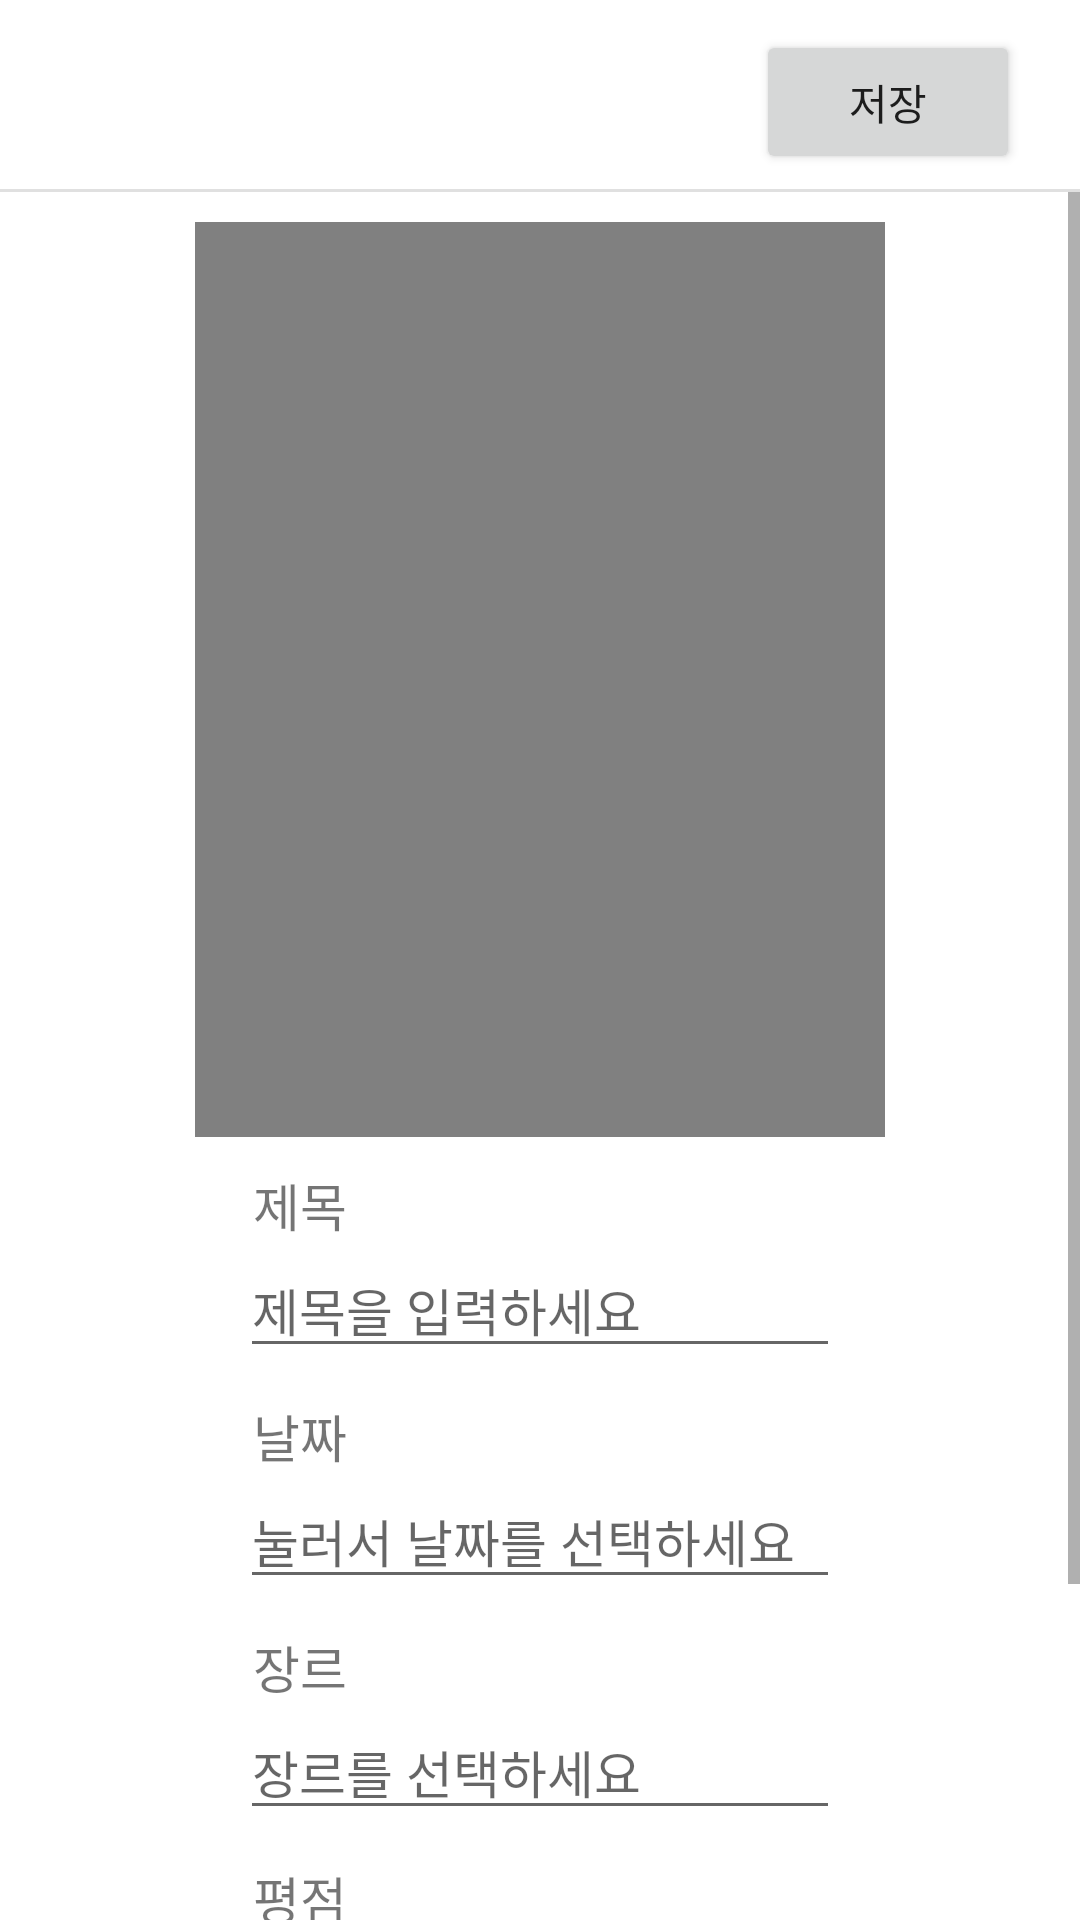

This screen was rendered from an Android layout file. Write that file and the resources it references.
<!-- AndroidManifest.xml: application theme Theme.BangGuSukMovieReview -->
<!-- res/layout/activity_review_update.xml -->
<?xml version="1.0" encoding="utf-8"?>
<androidx.constraintlayout.widget.ConstraintLayout xmlns:android="http://schemas.android.com/apk/res/android"
    xmlns:app="http://schemas.android.com/apk/res-auto"
    xmlns:tools="http://schemas.android.com/tools"
    android:layout_width="match_parent"
    android:layout_height="match_parent"
    tools:context=".ReviewUpdateActivity">

    <androidx.appcompat.widget.AppCompatButton
        android:id="@+id/save_btn"
        android:layout_width="wrap_content"
        android:layout_height="wrap_content"
        android:layout_marginTop="10dp"
        android:layout_marginRight="20dp"
        android:text="저장"
        app:layout_constraintEnd_toEndOf="parent"
        app:layout_constraintTop_toTopOf="parent" />

    <View
        android:id="@+id/divider3"
        android:layout_width="match_parent"
        android:layout_height="1dp"
        android:layout_marginTop="5dp"
        android:background="?android:attr/listDivider"
        app:layout_constraintTop_toBottomOf="@+id/save_btn" />



    <ScrollView
        android:layout_width="match_parent"
        android:layout_height="0dp"
        app:layout_constraintBottom_toBottomOf="parent"
        app:layout_constraintEnd_toEndOf="parent"
        app:layout_constraintStart_toStartOf="parent"
        app:layout_constraintTop_toBottomOf="@+id/divider3">

        <LinearLayout
            android:layout_width="match_parent"
            android:layout_height="match_parent"
            android:orientation="vertical"
            android:gravity="center">

            <ImageView
                android:id="@+id/imageView"
                android:layout_width="230dp"
                android:layout_height="305dp"
                android:layout_marginTop="10dp"
                android:background="#808080"
                android:src="@drawable/ic_empty_image"
                />

            <TextView
                android:id="@+id/textView5"
                style="@style/WriteReviewTextView"
                android:text="제목"
                />

            <EditText
                android:id="@+id/title_et"
                android:layout_width="wrap_content"
                android:layout_height="wrap_content"
                android:hint="제목을 입력하세요"
                android:minWidth="200dp"
                android:textSize="17sp"
                />

            <TextView
                android:id="@+id/textView6"
                style="@style/WriteReviewTextView"
                android:text="날짜"

                />

            <EditText
                android:id="@+id/date_et"
                android:layout_width="wrap_content"
                android:layout_height="wrap_content"
                android:hint="눌러서 날짜를 선택하세요"
                android:focusable="false"
                android:minWidth="200dp"
                android:textSize="17sp"
                />

            <TextView
                android:id="@+id/textView7"
                style="@style/WriteReviewTextView"
                android:text="장르"
                android:focusable="false"
                />

            <EditText
                android:id="@+id/genre_et"
                android:layout_width="wrap_content"
                android:layout_height="wrap_content"
                android:hint="장르를 선택하세요"
                android:focusable="false"
                android:minWidth="200dp"
                android:textSize="17sp"
                />

            <TextView
                android:id="@+id/textView8"
                style="@style/WriteReviewTextView"
                android:text="평점"
                />

            <RatingBar
                android:id="@+id/rating_bar"
                android:layout_width="wrap_content"
                android:layout_height="wrap_content"
                android:layout_marginLeft="20dp"
                android:stepSize="1" />

            <TextView
                style="@style/WriteReviewTextView"
                android:text="리뷰" />

            <EditText
                android:id="@+id/review_et"
                android:layout_width="wrap_content"
                android:layout_height="wrap_content"
                android:minWidth="200dp"
                android:hint="리뷰를 입력하세요"
                android:maxLines="3"
                android:textSize="17sp"/>

        </LinearLayout>


    </ScrollView>


</androidx.constraintlayout.widget.ConstraintLayout>
<!-- resources referenced by this layout -->
<resources>
  <style name="WriteReviewTextView" parent="@android:style/Widget.TextView">
          <item name="android:textSize">17sp</item>
          <item name="android:layout_width">wrap_content</item>
          <item name="android:layout_height">wrap_content</item>
          <item name="android:layout_marginTop">10dp</item>
          <item name="android:layout_marginRight">80dp</item>
      </style>
  <style name="Theme.BangGuSukMovieReview" parent="Theme.MaterialComponents.DayNight.NoActionBar">
          
          <item name="colorPrimary">@color/purple_500</item>
          <item name="colorPrimaryVariant">@color/purple_700</item>
          <item name="colorOnPrimary">@color/white</item>
          
          <item name="colorSecondary">@color/teal_200</item>
          <item name="colorSecondaryVariant">@color/teal_700</item>
          <item name="colorOnSecondary">@color/black</item>
          
          <item name="android:statusBarColor" tools:targetApi="l">?attr/colorPrimaryVariant</item>
          
      </style>
  <!-- not gathered from this repository: default colours our renderer supplied (Android Studio template values) -->
  <color name="purple_500">#FF6200EE</color>
  <color name="purple_700">#FF3700B3</color>
  <color name="teal_200">#FF03DAC5</color>
  <color name="teal_700">#FF018786</color>
  <color name="black">#FF000000</color>
  <color name="white">#FFFFFFFF</color>
</resources>
